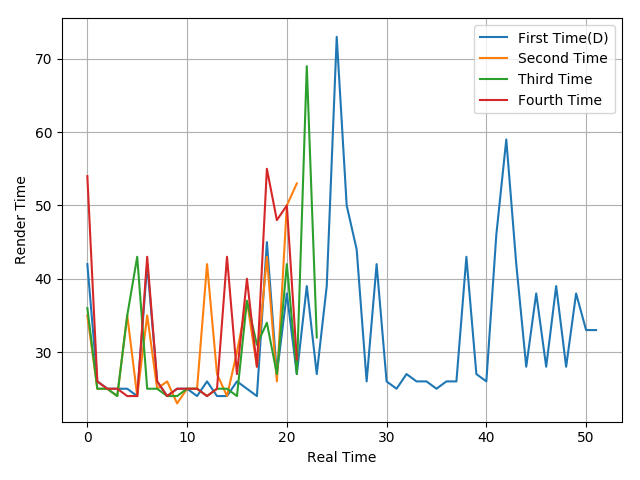

Data behind this chart, as committed beside it:
42, 26, 25, 25, 25, 24, 42, 26, 24, 25, 25, 24, 26, 24, 24, 26, 25, 24, 45, 27, 38, 27, 39, 27
35, 25, 25, 24, 35, 24, 35, 25, 26, 23, 25, 25, 42, 27, 24, 30, 37, 28, 43, 26, 50, 53
36, 25, 25, 24, 35, 43, 25, 25, 24, 24, 25, 25, 24, 25, 25, 24, 37, 31, 34, 27, 42, 27, 69, 32
54, 26, 25, 25, 24, 24, 43, 26, 24, 25, 25, 25, 24, 25, 43, 27, 40, 28, 55, 48, 50, 29
